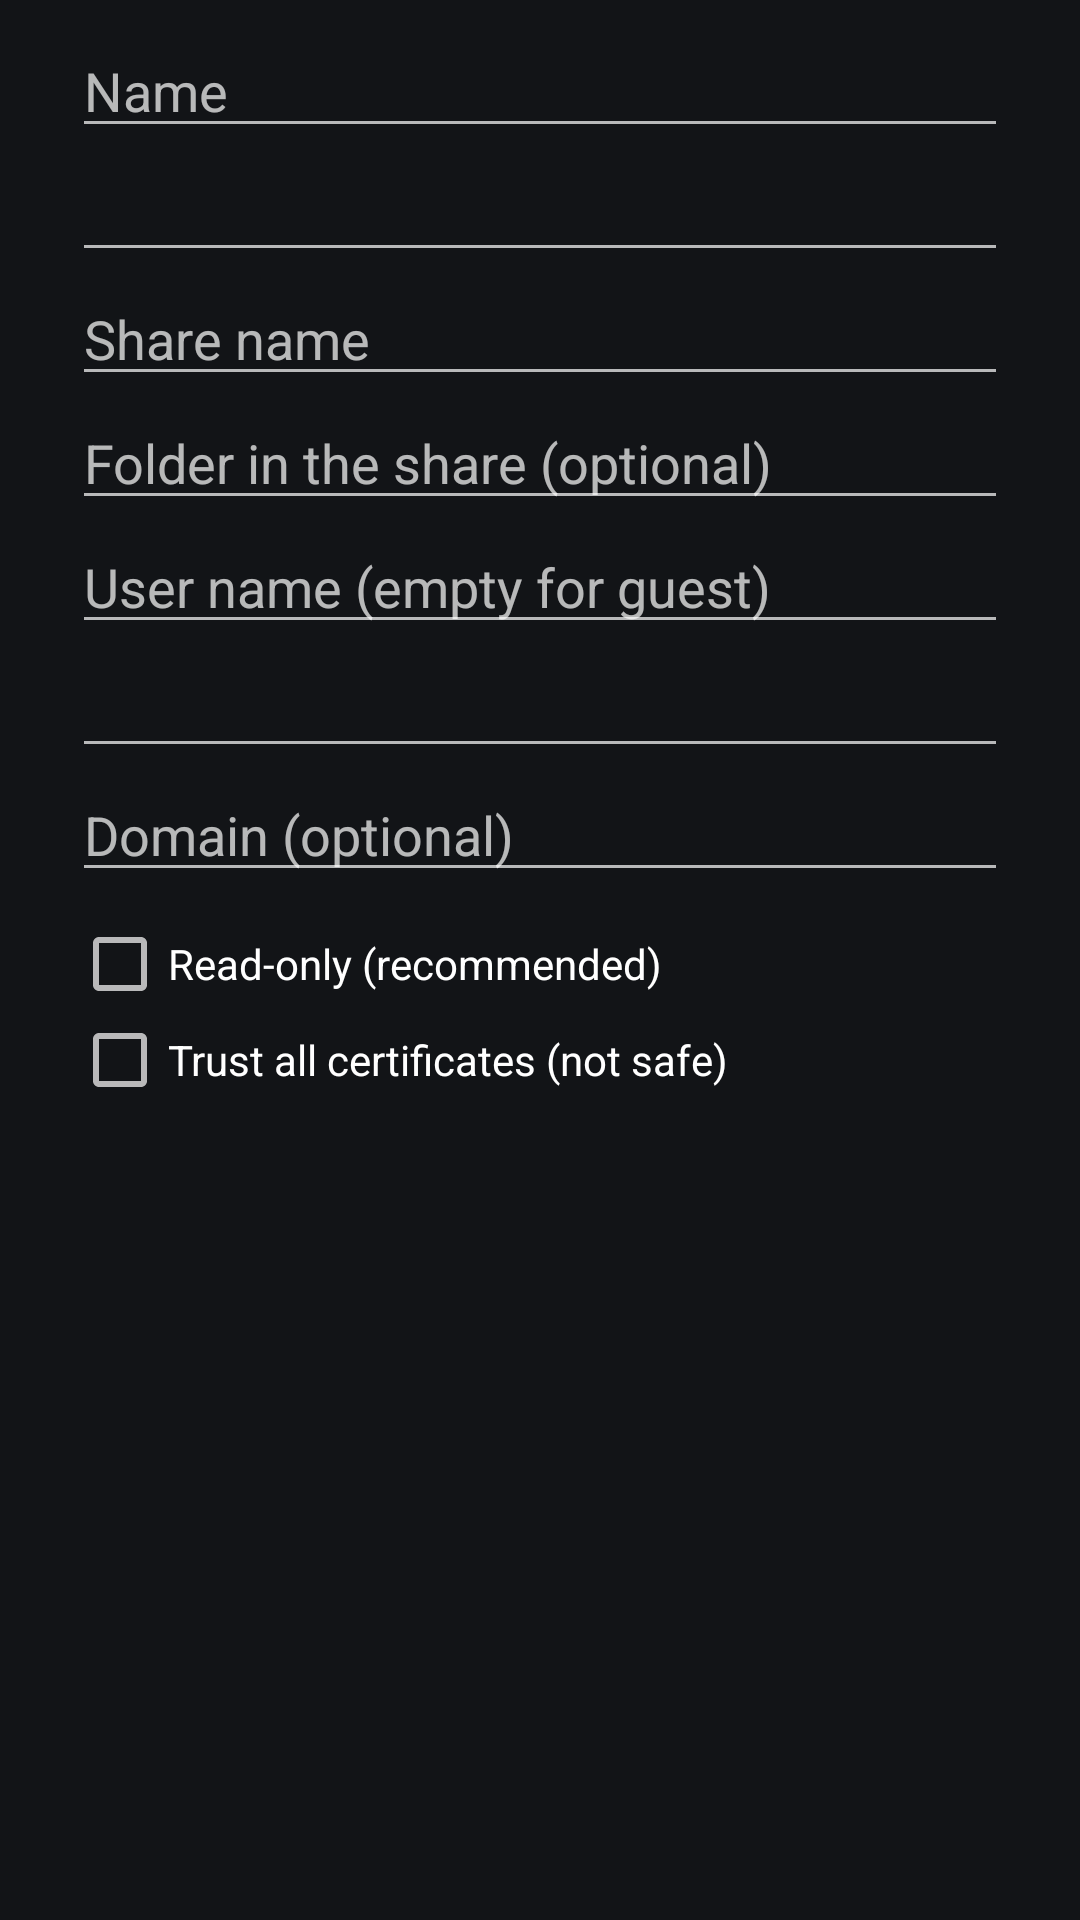

Android layout source for this screen:
<!-- AndroidManifest.xml: application theme Theme.TvFilePicker -->
<!-- res/layout/dialog_share.xml -->
<?xml version="1.0" encoding="utf-8"?>
<ScrollView xmlns:android="http://schemas.android.com/apk/res/android"
    android:layout_width="match_parent"
    android:layout_height="wrap_content">

    <LinearLayout
        android:layout_width="match_parent"
        android:layout_height="wrap_content"
        android:orientation="vertical"
        android:paddingStart="24dp"
        android:paddingTop="8dp"
        android:paddingEnd="24dp"
        android:paddingBottom="8dp">

        <EditText
            android:id="@+id/fieldName"
            android:layout_width="match_parent"
            android:layout_height="wrap_content"
            android:hint="@string/share_name_hint"
            android:imeOptions="actionNext"
            android:inputType="text"
            android:singleLine="true" />

        <EditText
            android:id="@+id/fieldAddress"
            android:layout_width="match_parent"
            android:layout_height="wrap_content"
            android:imeOptions="actionNext"
            android:inputType="textUri"
            android:singleLine="true" />

        <TextView
            android:id="@+id/httpWarning"
            android:layout_width="match_parent"
            android:layout_height="wrap_content"
            android:text="@string/share_http_warning"
            android:textColor="#FFFFB74D"
            android:textSize="14sp"
            android:visibility="gone" />

        <EditText
            android:id="@+id/fieldShare"
            android:layout_width="match_parent"
            android:layout_height="wrap_content"
            android:hint="@string/share_share_name_hint"
            android:imeOptions="actionNext"
            android:inputType="text"
            android:singleLine="true" />

        <EditText
            android:id="@+id/fieldFolder"
            android:layout_width="match_parent"
            android:layout_height="wrap_content"
            android:hint="@string/share_folder_hint"
            android:imeOptions="actionNext"
            android:inputType="text"
            android:singleLine="true" />

        <EditText
            android:id="@+id/fieldUser"
            android:layout_width="match_parent"
            android:layout_height="wrap_content"
            android:hint="@string/share_user_hint"
            android:imeOptions="actionNext"
            android:inputType="text"
            android:singleLine="true" />

        <EditText
            android:id="@+id/fieldPassword"
            android:layout_width="match_parent"
            android:layout_height="wrap_content"
            android:imeOptions="actionNext"
            android:inputType="textPassword"
            android:singleLine="true" />

        <EditText
            android:id="@+id/fieldDomain"
            android:layout_width="match_parent"
            android:layout_height="wrap_content"
            android:hint="@string/share_domain_hint"
            android:imeOptions="actionDone"
            android:inputType="text"
            android:singleLine="true" />

        <CheckBox
            android:id="@+id/checkReadOnly"
            android:layout_width="match_parent"
            android:layout_height="wrap_content"
            android:layout_marginTop="8dp"
            android:text="@string/share_read_only" />

        <CheckBox
            android:id="@+id/checkTrustAll"
            android:layout_width="match_parent"
            android:layout_height="wrap_content"
            android:text="@string/share_trust_all" />

        <Button
            android:id="@+id/buttonDelete"
            android:layout_width="wrap_content"
            android:layout_height="wrap_content"
            android:layout_marginTop="12dp"
            android:text="@string/share_delete"
            android:visibility="gone" />
    </LinearLayout>
</ScrollView>
<!-- resources referenced by this layout -->
<resources>
  <string name="share_delete">Delete share</string>
  <string name="share_domain_hint">Domain (optional)</string>
  <string name="share_folder_hint">Folder in the share (optional)</string>
  <string name="share_http_warning">This URL uses HTTP. The password goes over the network without encryption.</string>
  <string name="share_name_hint">Name</string>
  <string name="share_read_only">Read-only (recommended)</string>
  <string name="share_share_name_hint">Share name</string>
  <string name="share_trust_all">Trust all certificates (not safe)</string>
  <string name="share_user_hint">User name (empty for guest)</string>
  <style name="Theme.TvFilePicker" parent="@android:style/Theme.Material.NoActionBar">
          <item name="android:windowBackground">@color/background</item>
          <item name="android:colorAccent">@color/accent</item>
          <item name="android:textColorPrimary">@color/text_primary</item>
          <item name="android:buttonStyle">@style/Widget.TvFilePicker.Button</item>
      </style>
  <color name="background">#FF121417</color>
  <color name="accent">#FF4FC3F7</color>
  <color name="text_primary">#FFEDEFF2</color>
  <style name="Widget.TvFilePicker.Button" parent="@android:style/Widget.Material.Button">
          <item name="android:background">@drawable/btn_background</item>
          <item name="android:textColor">@color/text_primary</item>
          <item name="android:textAllCaps">false</item>
          <item name="android:textSize">18sp</item>
          <item name="android:minHeight">52dp</item>
      </style>
  <!-- drawable btn_background (drawable) -->
  <?xml version="1.0" encoding="utf-8"?>
  <selector xmlns:android="http://schemas.android.com/apk/res/android">
      <item android:state_enabled="false">
          <shape android:shape="rectangle">
              <solid android:color="#FF2A2F36" />
              <corners android:radius="8dp" />
          </shape>
      </item>
      <item android:state_focused="true">
          <shape android:shape="rectangle">
              <solid android:color="@color/focus" />
              <stroke android:width="2dp" android:color="#FFFFFFFF" />
              <corners android:radius="8dp" />
          </shape>
      </item>
      <item android:state_pressed="true">
          <shape android:shape="rectangle">
              <solid android:color="@color/focus" />
              <corners android:radius="8dp" />
          </shape>
      </item>
      <item>
          <shape android:shape="rectangle">
              <solid android:color="@color/panel" />
              <corners android:radius="8dp" />
          </shape>
      </item>
  </selector>
  <color name="focus">#FF2C6BED</color>
  <color name="panel">#FF1E2228</color>
</resources>
